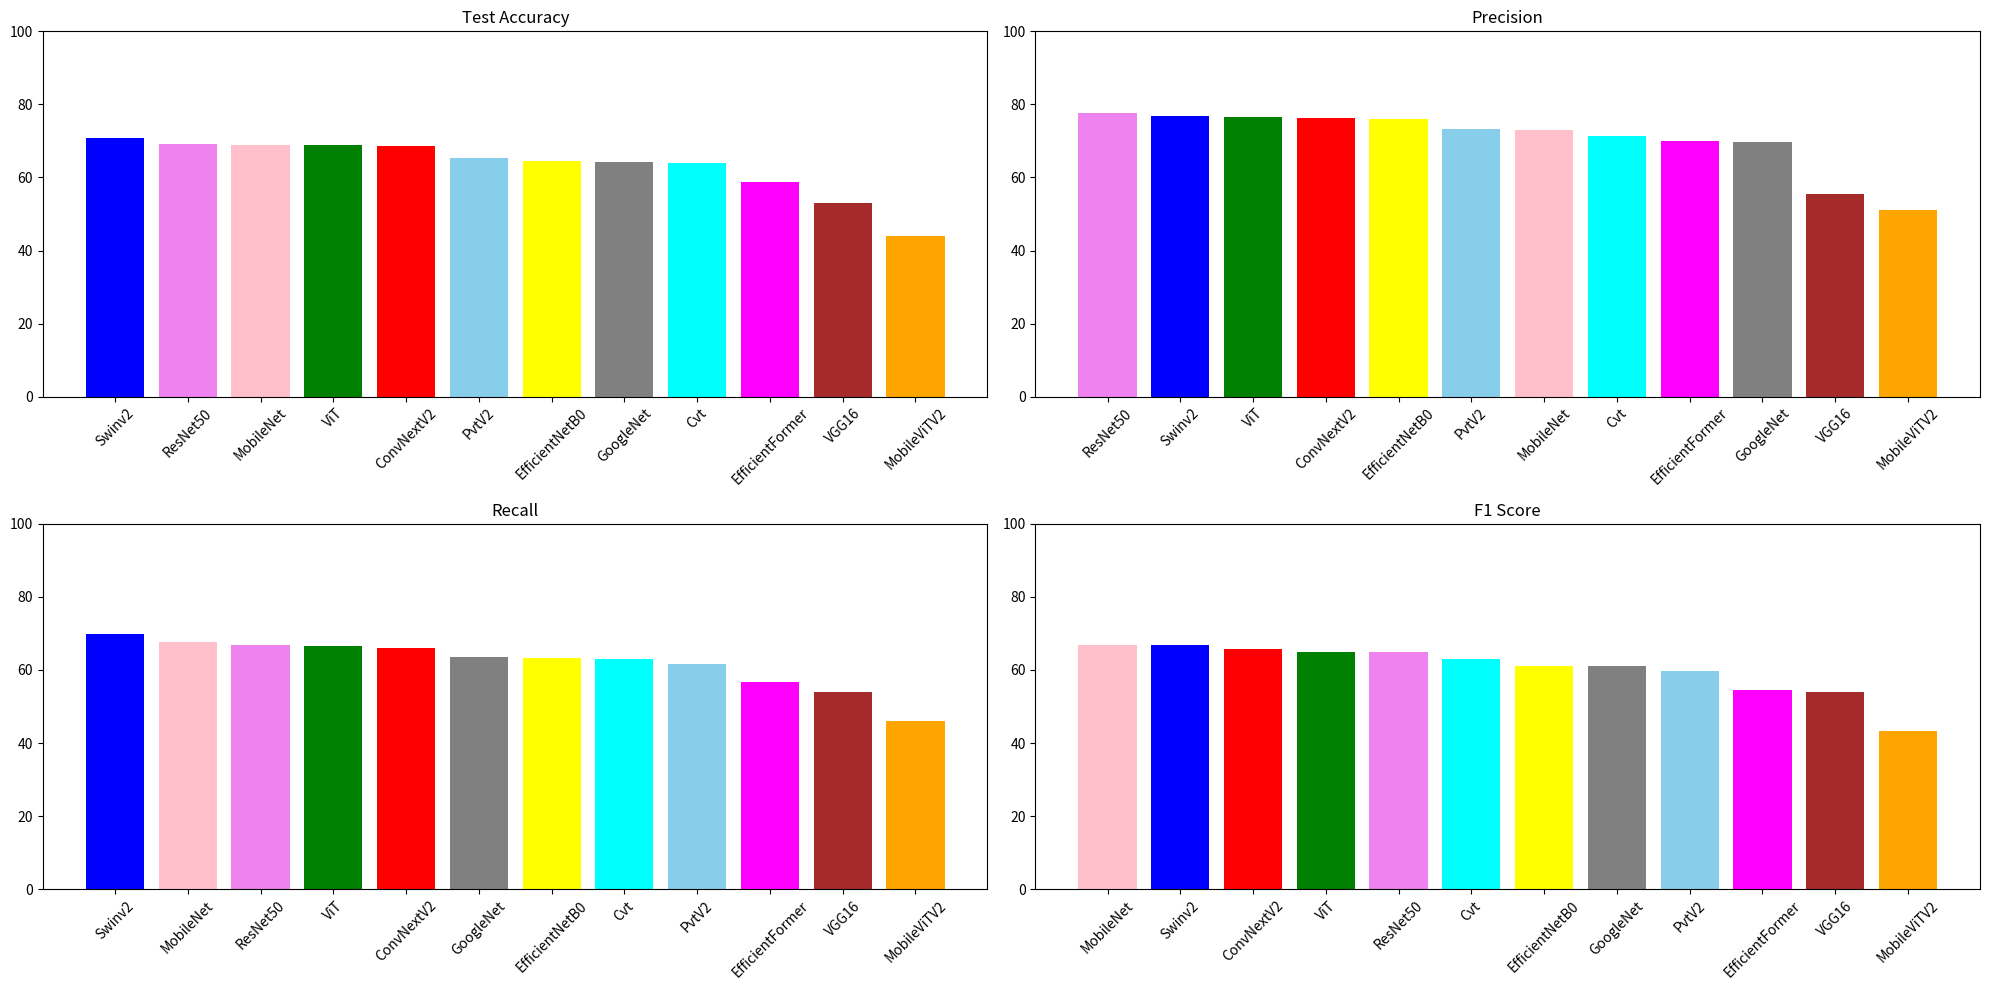

Reproduce this figure in Python. (Note: this script raises an exception after producing the figure.)
import matplotlib.pyplot as plt
import numpy as np

# Short names for models (initially sorted by the initial data)
short_names = [
    "Swinv2", "ViT", "ConvNextV2", "Cvt", "EfficientFormer", 
    "PvtV2", "MobileViTV2", "ResNet50", "VGG16", "MobileNet", 
    "GoogleNet", "EfficientNetB0"
]

# Original popular colors for each model, ensuring there are 12 distinct colors
original_colors = [
    'blue', 'green', 'red', 'cyan', 'magenta', 
    'skyblue', 'orange', 'violet', 'brown', 'pink', 'gray', 'yellow'
]

# Mapping models to their colors
color_mapping = {short_name: color for short_name, color in zip(short_names, original_colors)}

# New data for the models
new_test_accuracy = [
    70.8122,
    68.7817,
    68.5279,
    63.9594,
    58.8832,
    65.2284,
    43.9086,
    69.0355,
    53.0457,
    68.7817,
    64.2132,
    64.4670
]

new_precision = [
    76.77,
    76.54,
    76.15,
    71.24,
    69.92,
    73.36,
    51.11,
    77.68,
    55.48,
    73.02,
    69.83,
    75.99
]

new_recall = [
    69.81,
    66.48,
    65.97,
    63.09,
    56.80,
    61.67,
    46.08,
    66.88,
    53.94,
    67.58,
    63.56,
    63.14
]

new_f1_score = [
    66.70,
    64.93,
    65.75,
    62.92,
    54.48,
    59.75,
    43.18,
    64.82,
    53.91,
    66.70,
    61.00,
    61.08
]

# Function to sort and get sorted metrics, names, and colors
def sort_metrics(metric):
    indices = np.argsort(metric)[::-1]
    sorted_metric = [metric[i] for i in indices]
    sorted_short_names = [short_names[i] for i in indices]
    sorted_colors = [color_mapping[name] for name in sorted_short_names]
    return sorted_metric, sorted_short_names, sorted_colors

# Plotting with assigned colors for each model
fig, axs = plt.subplots(2, 2, figsize=(20, 10))

# Set common y-axis limits
ylim = (0, 100)

# Test Accuracy
sorted_test_accuracy, sorted_short_names, sorted_colors = sort_metrics(new_test_accuracy)
axs[0, 0].bar(sorted_short_names, sorted_test_accuracy, color=sorted_colors)
axs[0, 0].set_title('Test Accuracy')
axs[0, 0].set_ylim(ylim)
axs[0, 0].set_xticklabels(sorted_short_names, rotation=45)

# Precision
sorted_precision, sorted_short_names, sorted_colors = sort_metrics(new_precision)
axs[0, 1].bar(sorted_short_names, sorted_precision, color=sorted_colors)
axs[0, 1].set_title('Precision')
axs[0, 1].set_ylim(ylim)
axs[0, 1].set_xticklabels(sorted_short_names, rotation=45)

# Recall
sorted_recall, sorted_short_names, sorted_colors = sort_metrics(new_recall)
axs[1, 0].bar(sorted_short_names, sorted_recall, color=sorted_colors)
axs[1, 0].set_title('Recall')
axs[1, 0].set_ylim(ylim)
axs[1, 0].set_xticklabels(sorted_short_names, rotation=45)

# F1 Score
sorted_f1_score, sorted_short_names, sorted_colors = sort_metrics(new_f1_score)
axs[1, 1].bar(sorted_short_names, sorted_f1_score, color=sorted_colors)
axs[1, 1].set_title('F1 Score')
axs[1, 1].set_ylim(ylim)
axs[1, 1].set_xticklabels(sorted_short_names, rotation=45)

plt.tight_layout()
plt.savefig("/home/<user>/brain tumor/Brain tumor Sartaj/results/model_metrics_comparison_sartaj.png", dpi=600)
plt.savefig("/home/<user>/brain tumor/Brain tumor Sartaj/results/model_metrics_comparison_sartaj.svg", dpi=600)
plt.show()
